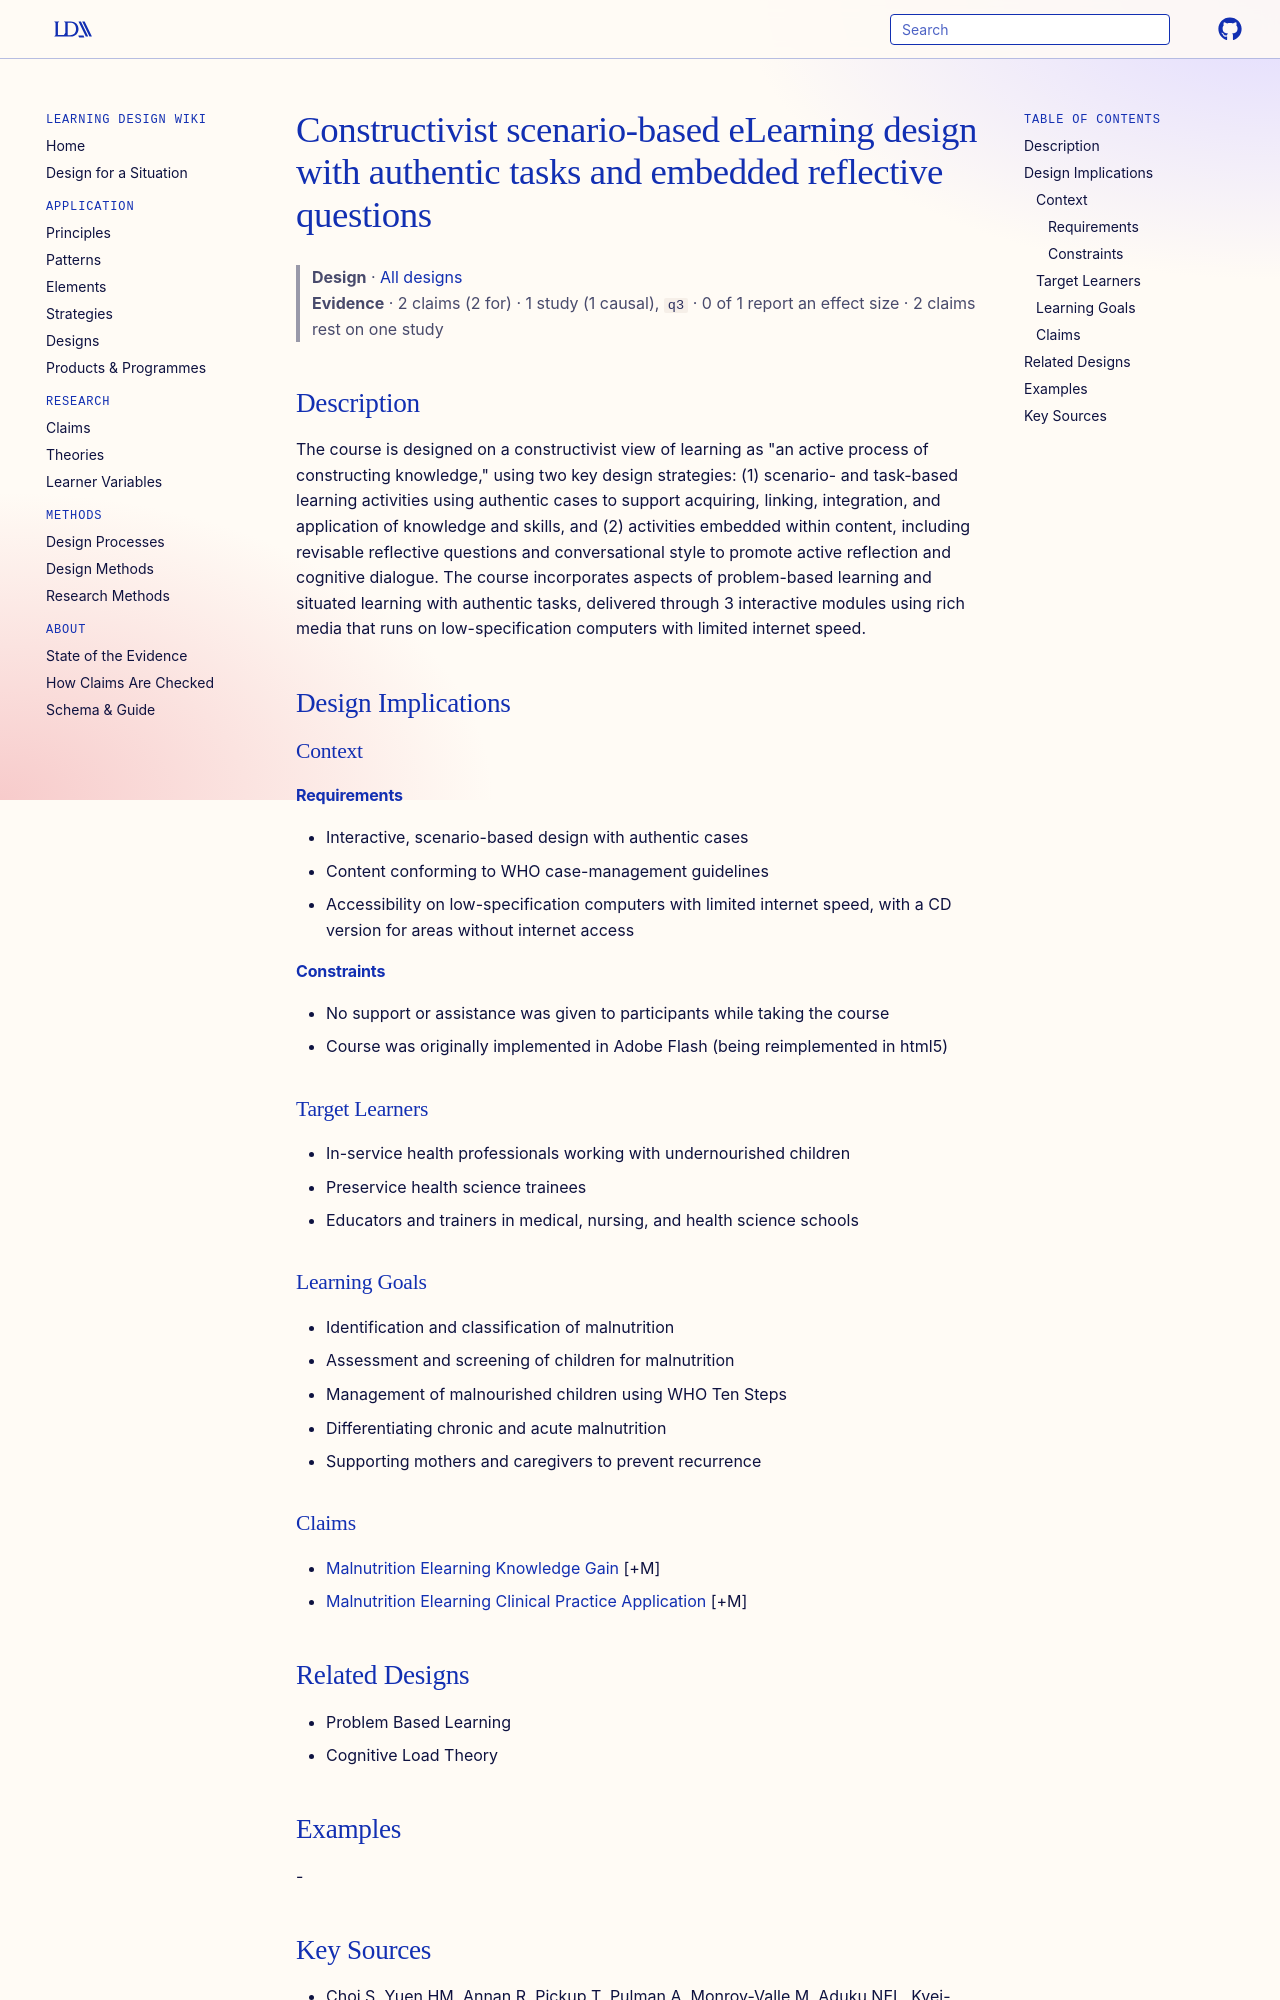

repository: Learning-Design-Alliance/learning-wiki · page: designs/constructivist-scenario-based-elearning-design/index.html · generator: mkdocs

---
type: design
id: constructivist-scenario-based-elearning-design
title: Constructivist scenario-based eLearning design with authentic tasks and embedded reflective questions
description: "The course is designed on a constructivist view of learning as \"an active process of constructing knowledge,\" using two key design strategies: (1) scenario- and task-based learning activities using authentic cases to..."
status: review
generated:
  by: "process:settle-candidates"
  at: 2026-11-09
sources:
  - id: choi-s-2018
    resource: "https://doi.org/10.2196/10396"
    title: "Choi S, Yuen HM, Annan R, Pickup T, Pulman A, Monroy-Valle M, Aduku NEL, Kyei-Boateng S, Velásquez Monzón CI, Portillo Sermeño CE, Penn A, Ashworth A, Jackson AA. (2018). Effectiveness of the Malnutrition eLearning Course for Global Capacity Building in the Management of Malnutrition: Cross-Country Interrupted Time-Series Study. Journal of Medical Internet Research. https://doi.org/10.2196/10396"
    author: Choi S, Yuen HM, Annan R, Pickup T, Pulman A, Monroy-Valle M, Aduku NEL, Kyei-Boateng S, Velásquez Monzón CI, Portillo Sermeño CE, Penn A, Ashworth A, Jackson AA
---

# Constructivist scenario-based eLearning design with authentic tasks and embedded reflective questions

> **Design** · [All designs](index.md)
> **Evidence** · 2 claims (2 for) · 1 study (1 causal), `q3` · 0 of 1 report an effect size · 2 claims rest on one study

## Description
The course is designed on a constructivist view of learning as "an active process of constructing knowledge," using two key design strategies: (1) scenario- and task-based learning activities using authentic cases to support acquiring, linking, integration, and application of knowledge and skills, and (2) activities embedded within content, including revisable reflective questions and conversational style to promote active reflection and cognitive dialogue. The course incorporates aspects of problem-based learning and situated learning with authentic tasks, delivered through 3 interactive modules using rich media that runs on low-specification computers with limited internet speed.

## Design Implications

### Context
#### Requirements
- Interactive, scenario-based design with authentic cases
- Content conforming to WHO case-management guidelines
- Accessibility on low-specification computers with limited internet speed, with a CD version for areas without internet access
#### Constraints
- No support or assistance was given to participants while taking the course
- Course was originally implemented in Adobe Flash (being reimplemented in html5)

### Target Learners
- In-service health professionals working with undernourished children
- Preservice health science trainees
- Educators and trainers in medical, nursing, and health science schools

### Learning Goals
- Identification and classification of malnutrition
- Assessment and screening of children for malnutrition
- Management of malnourished children using WHO Ten Steps
- Differentiating chronic and acute malnutrition
- Supporting mothers and caregivers to prevent recurrence

### Claims
- [Malnutrition Elearning Knowledge Gain](../claims/malnutrition-elearning-knowledge-gain.md) [+M]
- [Malnutrition Elearning Clinical Practice Application](../claims/malnutrition-elearning-clinical-practice-application.md) [+M]
